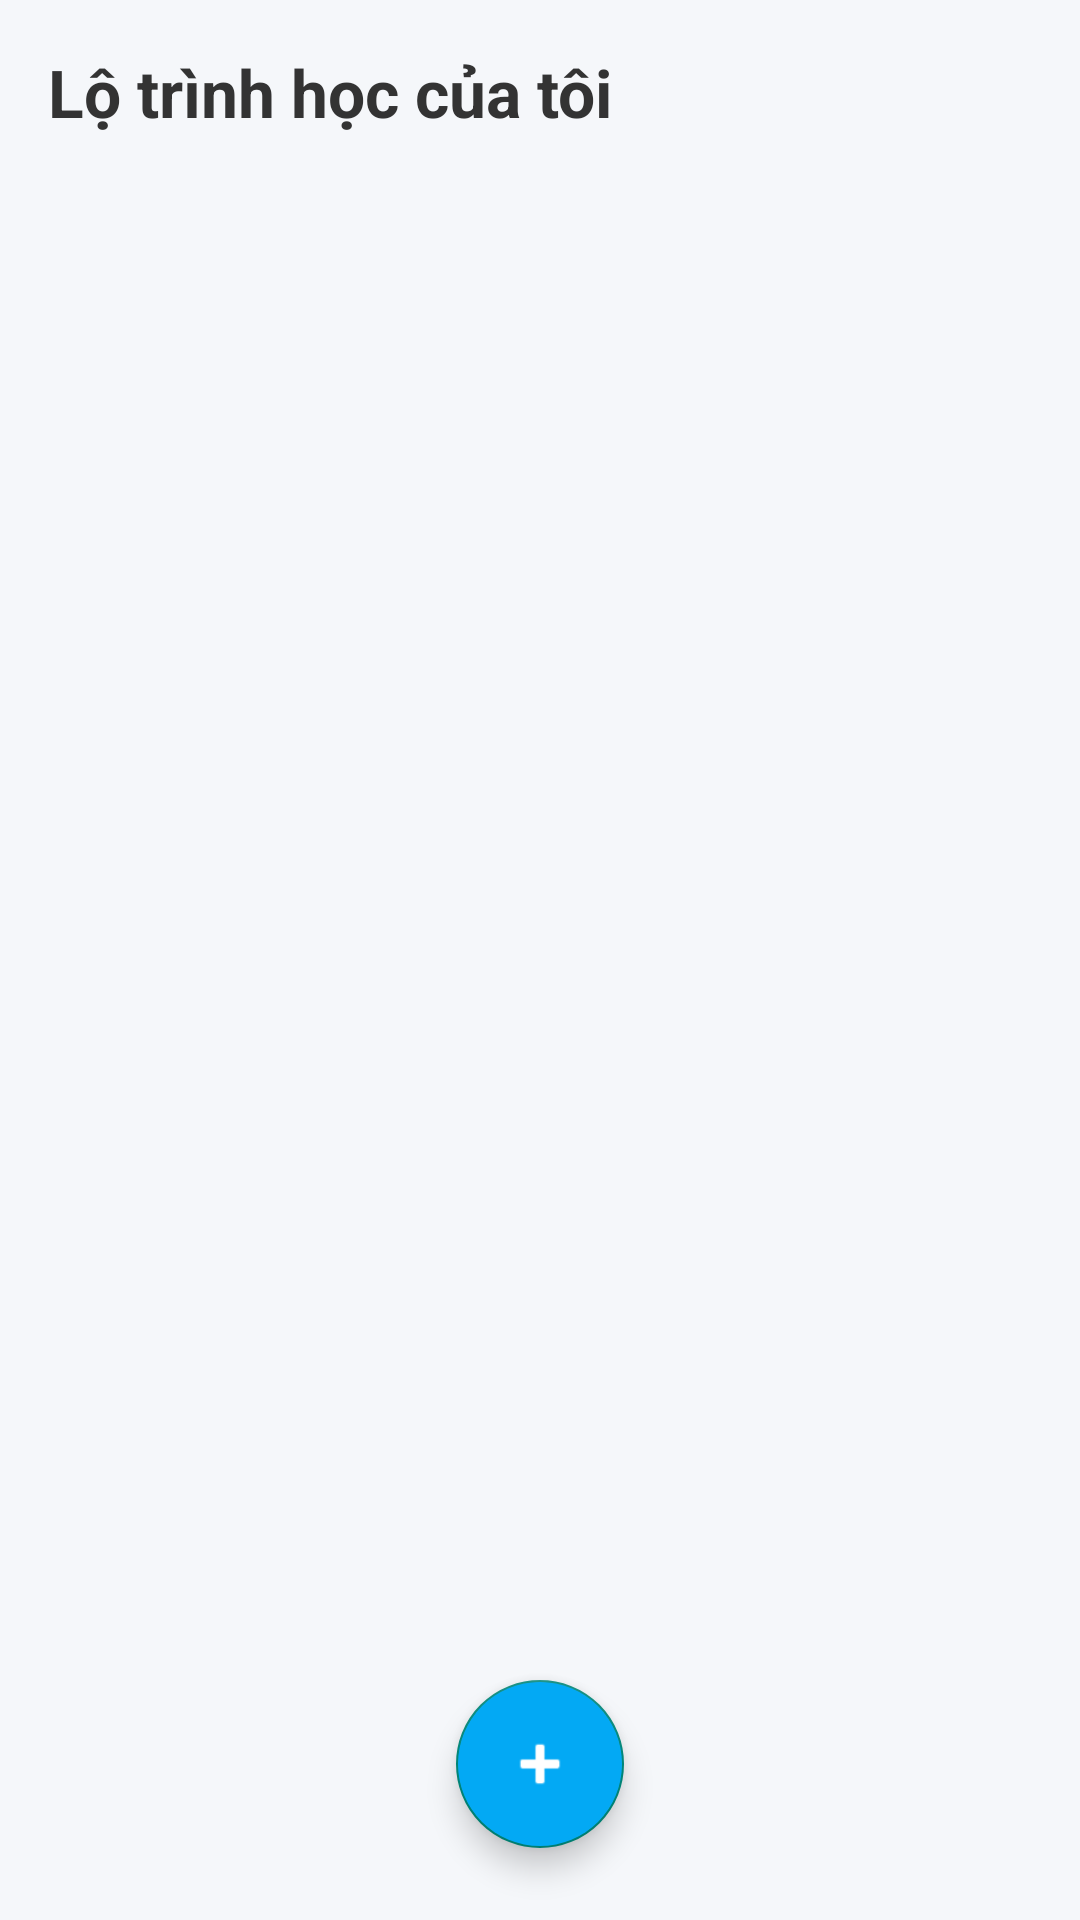

This screen was rendered from an Android layout file. Write that file and the resources it references.
<!-- AndroidManifest.xml: application theme Theme.AppCompat.DayNight.NoActionBar -->
<!-- res/layout/fragment_roadmap.xml -->
<?xml version="1.0" encoding="utf-8"?>
<RelativeLayout xmlns:android="http://schemas.android.com/apk/res/android"
    xmlns:app="http://schemas.android.com/apk/res-auto"
    android:layout_width="match_parent"
    android:layout_height="match_parent"
    android:background="#F5F7FA">

    <TextView
        android:id="@+id/tvRoadmapTitle"
        android:layout_width="wrap_content"
        android:layout_height="wrap_content"
        android:layout_margin="16dp"
        android:text="Lộ trình học của tôi"
        android:textColor="#333333"
        android:textSize="22sp"
        android:textStyle="bold" />

    <androidx.recyclerview.widget.RecyclerView
        android:id="@+id/rvRoadmaps"
        android:layout_width="match_parent"
        android:layout_height="match_parent"
        android:layout_below="@id/tvRoadmapTitle"
        android:clipToPadding="false"
        android:padding="8dp" />

    <com.google.android.material.floatingactionbutton.FloatingActionButton
        android:id="@+id/fabAddRoadmap"
        android:layout_width="wrap_content"
        android:layout_height="wrap_content"
        android:layout_alignParentBottom="true"
        android:layout_centerHorizontal="true"
        android:layout_marginBottom="24dp"
        android:backgroundTint="#03A9F4"
        android:src="@android:drawable/ic_input_add"
        app:elevation="6dp"
        app:fabSize="normal"
        app:tint="#FFFFFF" />

</RelativeLayout>
<!-- resources referenced by this layout -->
<resources>

</resources>
